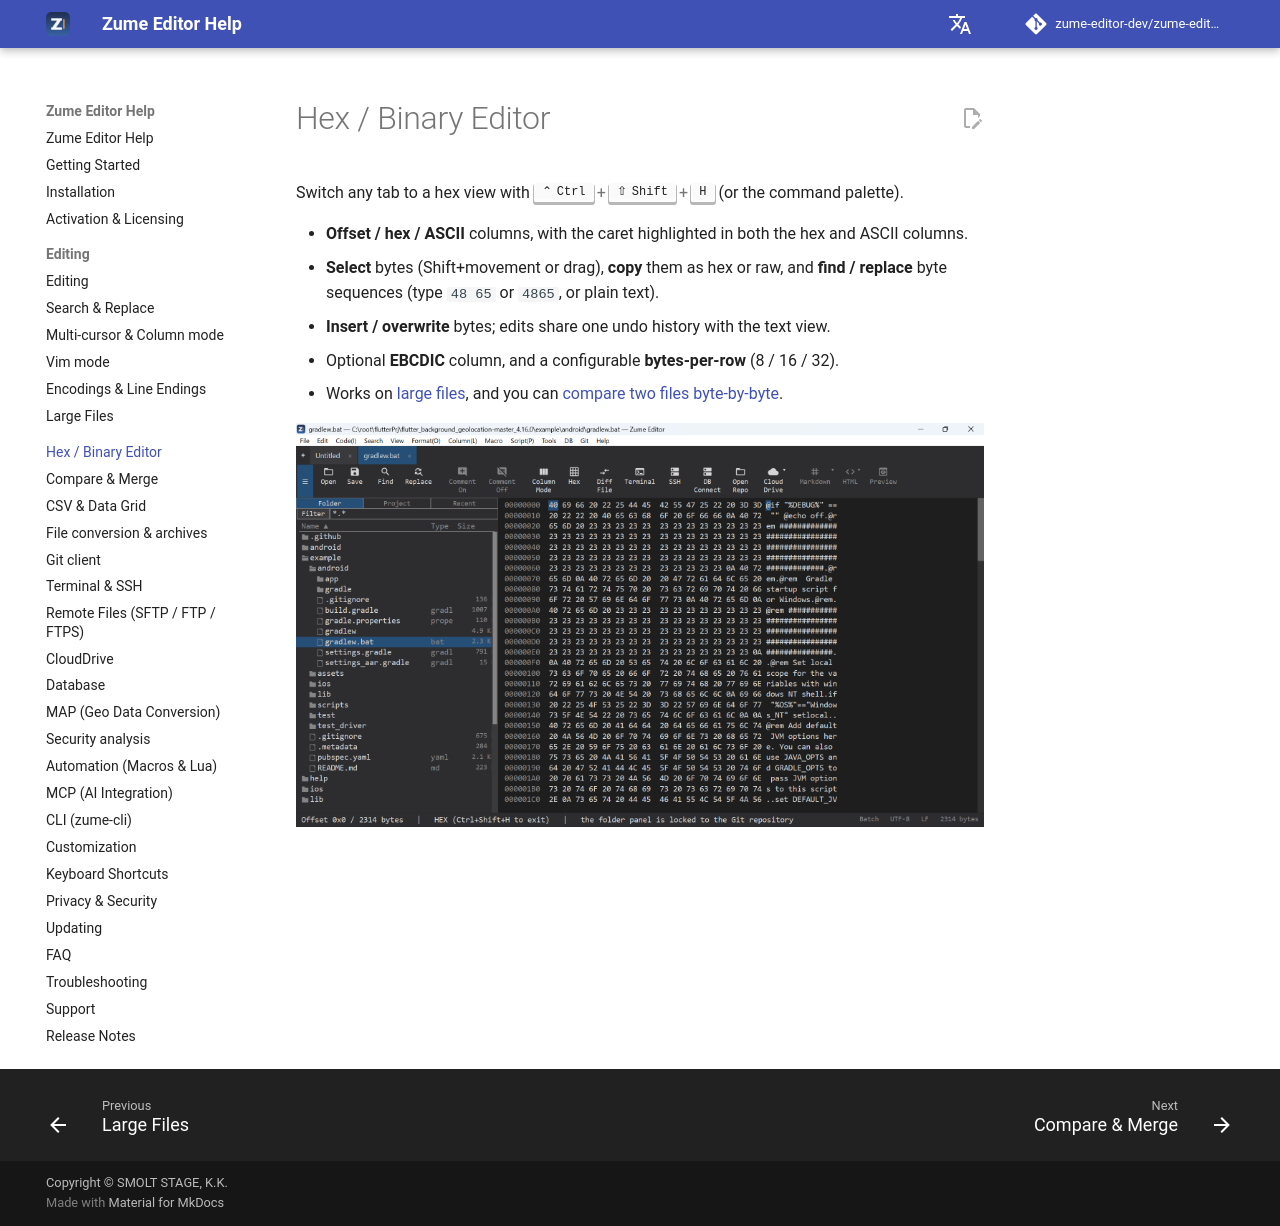

repository: zume-editor-dev/zume-editor-help · page: hex/index.html · generator: mkdocs

# Hex / Binary Editor

Switch any tab to a hex view with ++ctrl+shift+h++ (or the command palette).

- **Offset / hex / ASCII** columns, with the caret highlighted in both the hex and
  ASCII columns.
- **Select** bytes (Shift+movement or drag), **copy** them as hex or raw, and
  **find / replace** byte sequences (type `48 65` or `4865`, or plain text).
- **Insert / overwrite** bytes; edits share one undo history with the text view.
- Optional **EBCDIC** column, and a configurable **bytes-per-row** (8 / 16 / 32).
- Works on [large files](editing/large-files.md), and you can
  [compare two files byte-by-byte](compare.md).

![The hex editor](assets/screenshots/hex.png){ loading=lazy }
